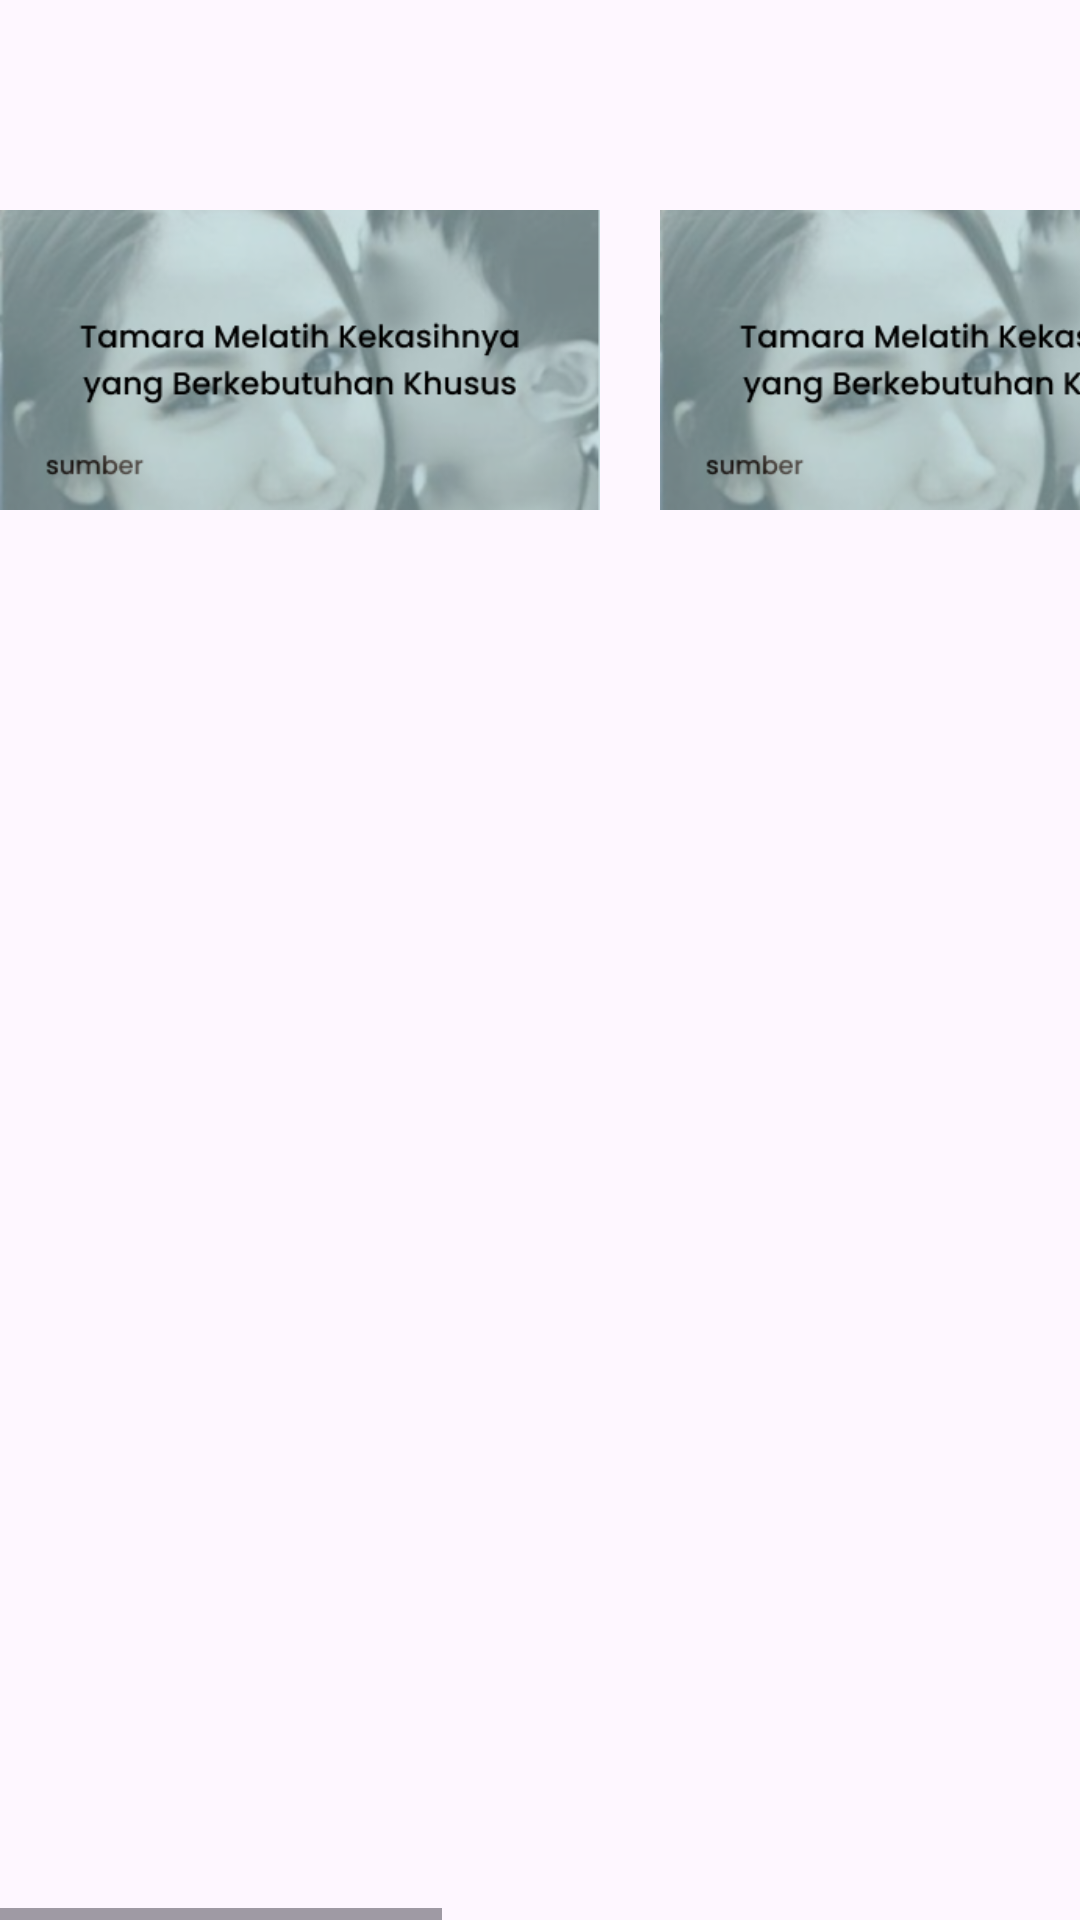

Here is an Android app screen rendered from its layout file. Give the layout XML and the strings, colors and styles it references.
<!-- AndroidManifest.xml: application theme Theme.Tesya -->
<!-- res/layout/kisah_inspiratif.xml -->
<?xml version="1.0" encoding="utf-8"?>
<HorizontalScrollView
    xmlns:android="http://schemas.android.com/apk/res/android"
    android:layout_width="match_parent"
    android:layout_height="match_parent">

    <LinearLayout
        android:layout_width="200dp"
        android:layout_height="200dp"
        android:layout_marginTop="20dp"
        android:orientation="horizontal">


        <ImageView
            android:id="@+id/image1"
            android:layout_width="200dp"
            android:layout_height="200dp"
            android:layout_marginRight="20dp"
            android:src="@drawable/kisah"/>

        <ImageView
            android:id="@+id/image2"
            android:layout_width="200dp"
            android:layout_height="200dp"
            android:layout_marginRight="20dp"
            android:src="@drawable/kisah"/>

        <ImageView
            android:id="@+id/image3"
            android:layout_width="200dp"
            android:layout_height="200dp"
            android:layout_marginRight="20dp"
            android:src="@drawable/kisah"/>

        <ImageView
            android:id="@+id/image4"
            android:layout_width="200dp"
            android:layout_height="200dp"
            android:layout_marginRight="20dp"
            android:src="@drawable/kisah"/>

    </LinearLayout>
</HorizontalScrollView>
<!-- resources referenced by this layout -->
<resources>
  <!-- drawable kisah: png bitmap (drawable, 77079 bytes) -->
  <style name="Theme.Tesya" parent="Base.Theme.Tesya" />
  <style name="Base.Theme.Tesya" parent="Theme.Material3.DayNight.NoActionBar">
          
          
      </style>
</resources>
